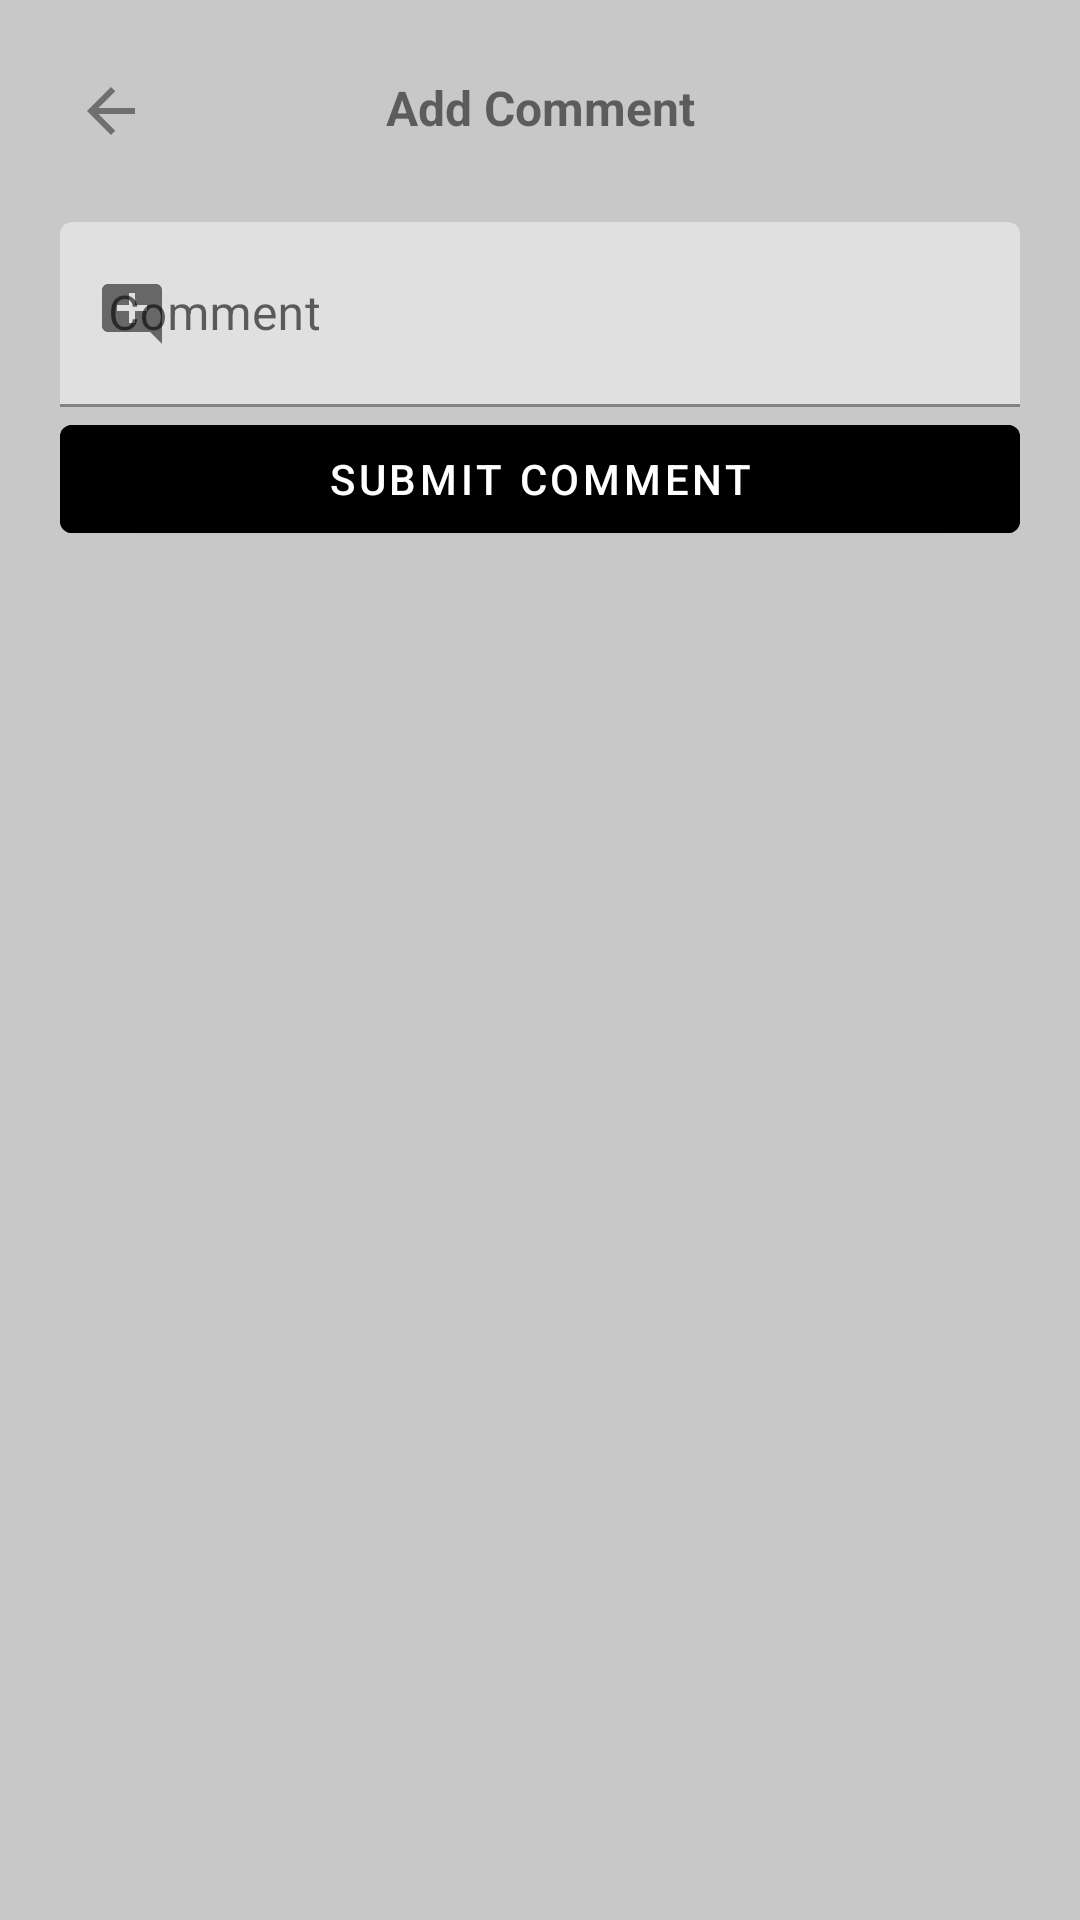

This screen was rendered from an Android layout file. Write that file and the resources it references.
<!-- AndroidManifest.xml: application theme Theme.MaterialComponents.Light.NoActionBar -->
<!-- res/layout/dialog_comment_add.xml -->
<?xml version="1.0" encoding="utf-8"?>
<RelativeLayout xmlns:android="http://schemas.android.com/apk/res/android"
    android:layout_width="match_parent"
    android:layout_height="wrap_content"
    android:background="@color/cardview_shadow_start_color"
    xmlns:app="http://schemas.android.com/apk/res-auto"
    android:padding="20dp">

    <ImageButton
        android:id="@+id/backBtn"
        android:layout_width="wrap_content"
        android:layout_height="wrap_content"
        android:background="@android:color/transparent"
        android:padding="5dp"
        android:src="@drawable/back_gray" />

    <TextView
        android:layout_width="match_parent"
        android:layout_height="wrap_content"
        android:padding="5dp"
        android:text="Add Comment"
        android:textAlignment="center"
        android:textSize="16dp"
        android:textStyle="bold"
        />

    <com.google.android.material.textfield.TextInputLayout
        android:id="@+id/commentTitle"
        android:layout_width="match_parent"
        android:layout_height="wrap_content"
        android:layout_marginTop="20dp"
        app:startIconDrawable="@drawable/comment_gray"
        android:layout_below="@+id/backBtn">
        <EditText
            android:id="@+id/tvComment"
            android:hint="Comment"
            android:padding="20dp"
            android:layout_width="match_parent"
            android:layout_height="wrap_content"
            />
    </com.google.android.material.textfield.TextInputLayout>
    <Button
        android:id="@+id/submitComment"
        android:layout_below="@id/commentTitle"
        android:layout_width="match_parent"
        android:backgroundTint="@color/black"
        android:text="Submit comment"
        android:layout_height="wrap_content"/>

</RelativeLayout>
<!-- resources referenced by this layout -->
<resources>
  <color name="black">#FF000000</color>
  <!-- drawable back_gray (drawable) -->
  <vector android:autoMirrored="true" android:height="24dp"
      android:tint="#706E6E" android:viewportHeight="24"
      android:viewportWidth="24" android:width="24dp" xmlns:android="http://schemas.android.com/apk/res/android">
      <path android:fillColor="@android:color/white" android:pathData="M20,11H7.83l5.59,-5.59L12,4l-8,8 8,8 1.41,-1.41L7.83,13H20v-2z"/>
  </vector>
  <!-- drawable comment_gray (drawable) -->
  <vector android:height="24dp" android:tint="#706E6E"
      android:viewportHeight="24" android:viewportWidth="24"
      android:width="24dp" xmlns:android="http://schemas.android.com/apk/res/android">
      <path android:fillColor="@android:color/white" android:pathData="M21.99,4c0,-1.1 -0.89,-2 -1.99,-2H4c-1.1,0 -2,0.9 -2,2v12c0,1.1 0.9,2 2,2h14l4,4 -0.01,-18zM17,11h-4v4h-2v-4H7V9h4V5h2v4h4v2z"/>
  </vector>
</resources>
